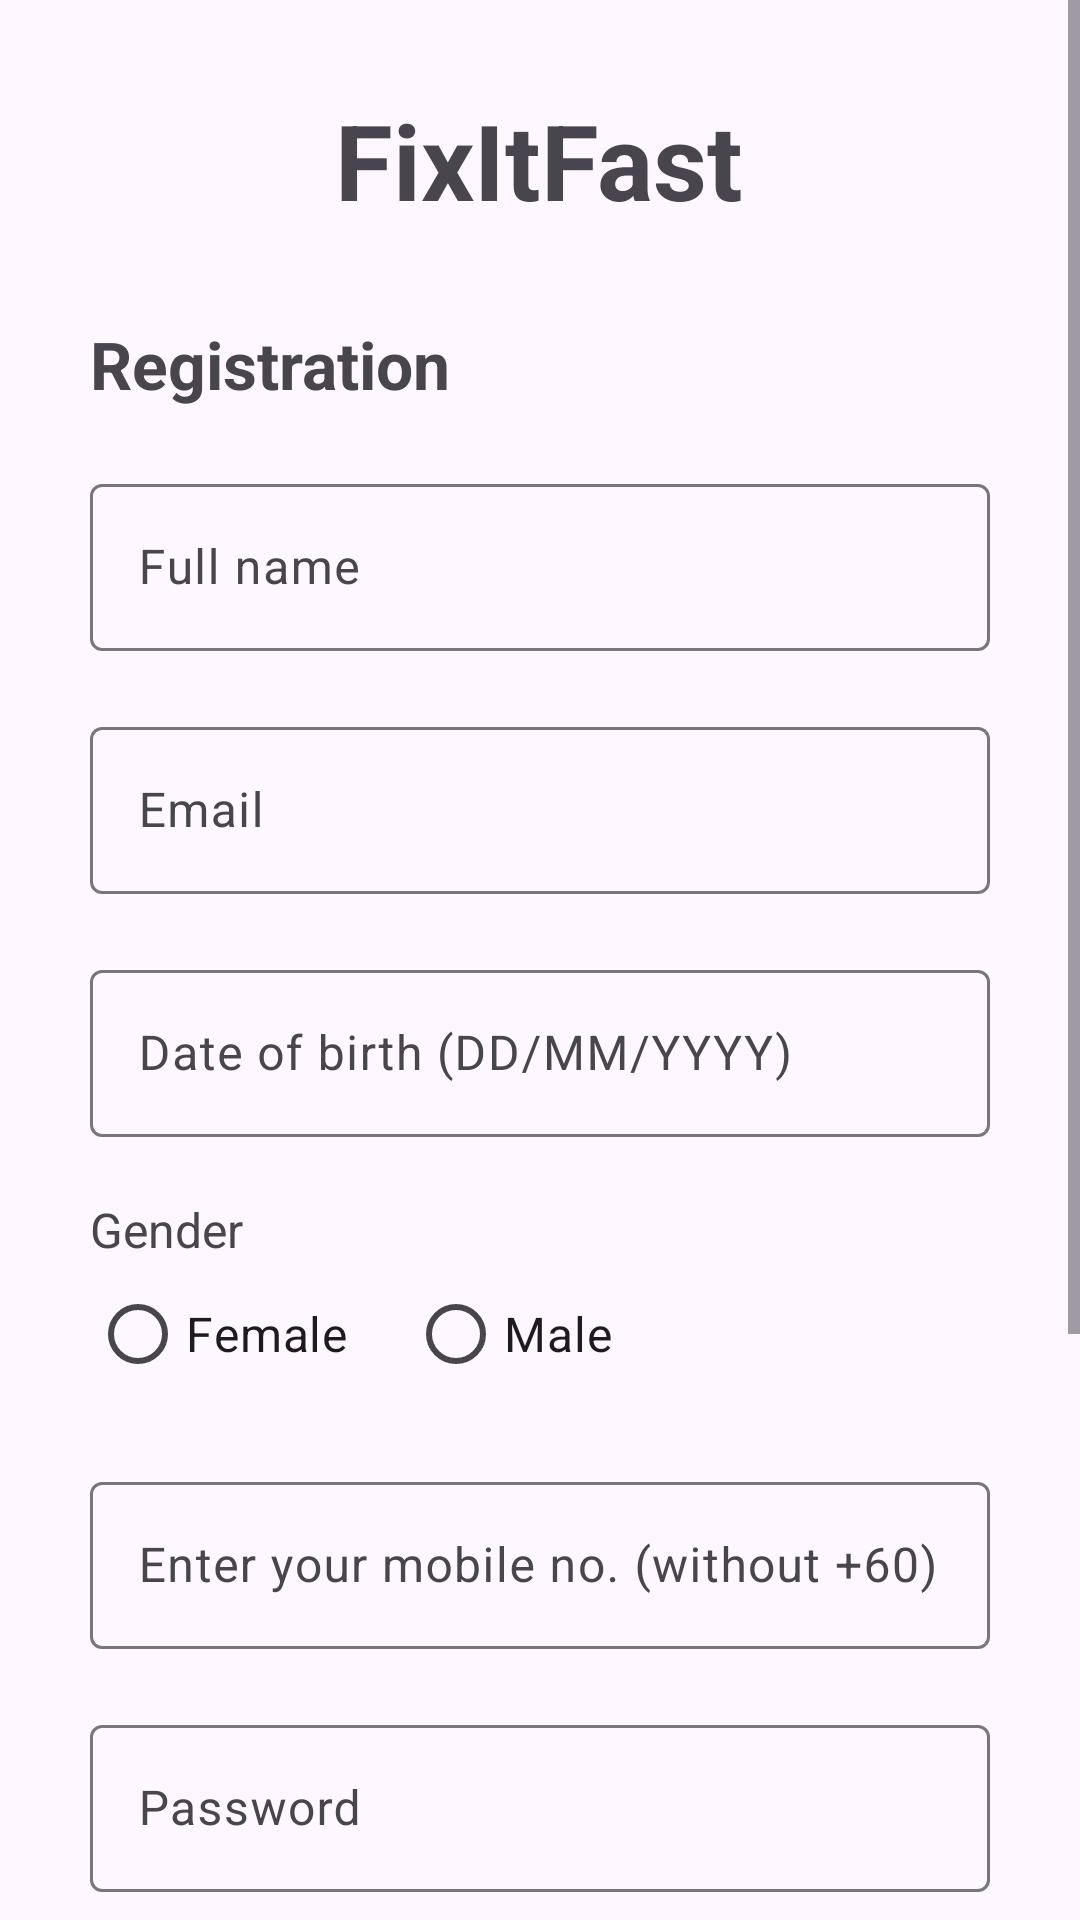

Write the Android layout XML for this screen, with the resource values it uses.
<!-- AndroidManifest.xml: application theme Theme.CustomToolbar -->
<!-- res/layout/test_register.xml -->
<?xml version="1.0" encoding="utf-8"?>
<ScrollView
    android:layout_width="match_parent"
    android:layout_height="match_parent"
    xmlns:android="http://schemas.android.com/apk/res/android"
    xmlns:tools="http://schemas.android.com/tools"
    android:background="@drawable/background">

<LinearLayout
    android:layout_width="match_parent"
    android:layout_height="wrap_content"
    android:orientation="vertical"
    android:padding="15dp"
    android:layout_margin="15dp"
    tools:context="">

    <TextView
        android:id="@+id/textView"
        android:layout_width="wrap_content"
        android:layout_height="wrap_content"
        android:layout_marginBottom="30dp"
        android:text="@string/fixitfast"
        android:textSize="35sp"
        android:textStyle="bold"
        android:layout_gravity="center_horizontal"/>

    <TextView
        android:id="@+id/textView2"
        android:layout_width="wrap_content"
        android:layout_height="wrap_content"
        android:layout_marginBottom="20dp"
        android:text="Registration"
        android:textSize="22sp"
        android:textStyle="bold" />

    <com.google.android.material.textfield.TextInputLayout
        android:layout_width="match_parent"
        android:layout_height="wrap_content" >

        <com.google.android.material.textfield.TextInputEditText
            android:id="@+id/editText_name"
            android:hint="Full name"
            android:layout_width="match_parent"
            android:layout_height="wrap_content"
            android:layout_marginBottom="20dp"/>

    </com.google.android.material.textfield.TextInputLayout>

    <com.google.android.material.textfield.TextInputLayout
        android:layout_width="match_parent"
        android:layout_height="wrap_content" >

        <com.google.android.material.textfield.TextInputEditText
            android:id="@+id/editText_email"
            android:hint="@string/email"
            android:layout_width="match_parent"
            android:layout_height="wrap_content"
            android:layout_marginBottom="20dp"/>

    </com.google.android.material.textfield.TextInputLayout>

    <com.google.android.material.textfield.TextInputLayout
        android:layout_width="match_parent"
        android:layout_height="wrap_content" >

        <com.google.android.material.textfield.TextInputEditText
            android:id="@+id/editText_dob"
            android:hint="@string/date_of_birth_dd_mm_yyyy"
            android:layout_width="match_parent"
            android:layout_height="wrap_content"
            android:layout_marginBottom="20dp"/>

    </com.google.android.material.textfield.TextInputLayout>


    <TextView
        android:layout_width="wrap_content"
        android:layout_height="wrap_content"
        android:gravity="start"
        android:text="Gender"
        android:textSize="16sp"/>

    <RadioGroup
        android:id="@+id/radio_group_gender"
        android:layout_width="match_parent"
        android:layout_height="wrap_content"
        android:orientation="horizontal"
        android:layout_marginBottom="20dp">

        <RadioButton
            android:layout_width="wrap_content"
            android:layout_height="wrap_content"
            android:text="Female"
            android:textSize="16sp">
        </RadioButton>

        <RadioButton
            android:layout_width="wrap_content"
            android:layout_height="wrap_content"
            android:layout_marginStart="20dp"
            android:text="Male"
            android:textSize="16sp">
        </RadioButton>
    </RadioGroup>

    <com.google.android.material.textfield.TextInputLayout
        android:layout_width="match_parent"
        android:layout_height="wrap_content" >

        <com.google.android.material.textfield.TextInputEditText
            android:id="@+id/editText_mobile_number"
            android:hint="@string/enter_your_mobile_no_without_60"
            android:layout_width="match_parent"
            android:layout_height="wrap_content"
            android:layout_marginBottom="20dp"/>

    </com.google.android.material.textfield.TextInputLayout>


    <com.google.android.material.textfield.TextInputLayout
        android:layout_width="match_parent"
        android:layout_height="wrap_content" >

        <com.google.android.material.textfield.TextInputEditText
            android:id="@+id/editText_password"
            android:hint="@string/password"
            android:layout_width="match_parent"
            android:layout_height="wrap_content"
            android:layout_marginBottom="20dp"/>

    </com.google.android.material.textfield.TextInputLayout>

    <com.google.android.material.textfield.TextInputLayout
        android:layout_width="match_parent"
        android:layout_height="wrap_content" >

        <com.google.android.material.textfield.TextInputEditText
            android:id="@+id/editText_confirm_password"
            android:hint="Confirm your password"
            android:layout_width="match_parent"
            android:layout_height="wrap_content"
            android:layout_marginBottom="30dp"/>

    </com.google.android.material.textfield.TextInputLayout>

    <Button
        android:id="@+id/btn_signup"
        android:layout_width="match_parent"
        android:layout_height="60dp"
        android:text="@string/sign_up"
        android:layout_marginLeft="70dp"
        android:layout_marginRight="70dp"/>

    <TextView
        android:id="@+id/loginNow"
        android:layout_width="match_parent"
        android:layout_height="wrap_content"
        android:layout_gravity="center_horizontal"
        android:text="Already registered? Click to Login"
        android:textSize="18sp"
        android:textStyle="bold"
        android:gravity="center"
        android:layout_marginTop="10dp"
        android:layout_marginBottom="70dp"/>
    
    <RelativeLayout
        android:layout_width="wrap_content"
        android:layout_height="wrap_content" >

        <ProgressBar
            android:id="@+id/progressBar"
            android:visibility="gone"
            android:layout_width="wrap_content"
            android:layout_height="wrap_content"
            android:layout_centerHorizontal="true"
            android:layout_centerVertical="true"
            android:elevation="10dp"/>
    </RelativeLayout>

</LinearLayout>
</ScrollView>
<!-- resources referenced by this layout -->
<resources>
  <string name="date_of_birth_dd_mm_yyyy">Date of birth (DD/MM/YYYY)</string>
  <string name="email">Email</string>
  <string name="enter_your_mobile_no_without_60">Enter your mobile no. (without +60)</string>
  <string name="fixitfast">FixItFast</string>
  <string name="password">Password</string>
  <string name="sign_up">Sign Up</string>
  <style name="Theme.CustomToolbar" parent="Base.Theme.CustomToolbar" />
  <style name="Base.Theme.CustomToolbar" parent="Theme.Material3.DayNight.NoActionBar">
          
          
          <item name="colorPrimary">@color/lavender</item>
          <item name="colorPrimaryVariant">@color/lavender</item>
      </style>
  <color name="lavender">#8692F7</color>
</resources>
